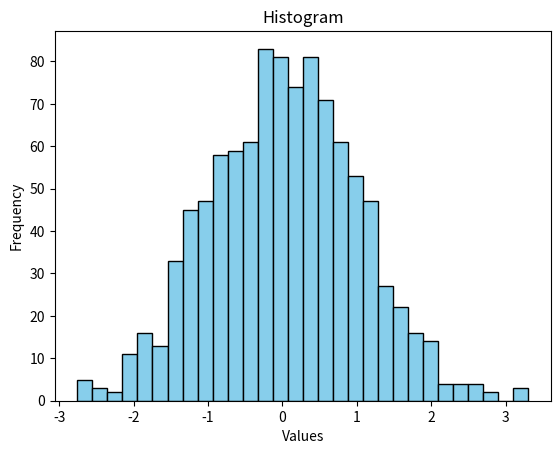

Python code for this plot:
import matplotlib.pyplot as plt
import numpy as np

# Generate random data for the histogram
data = np.random.randn(1000)

plt.hist(data, bins=30, color='skyblue', edgecolor='black')
plt.title('Histogram')
plt.xlabel('Values')
plt.ylabel('Frequency')
plt.show()